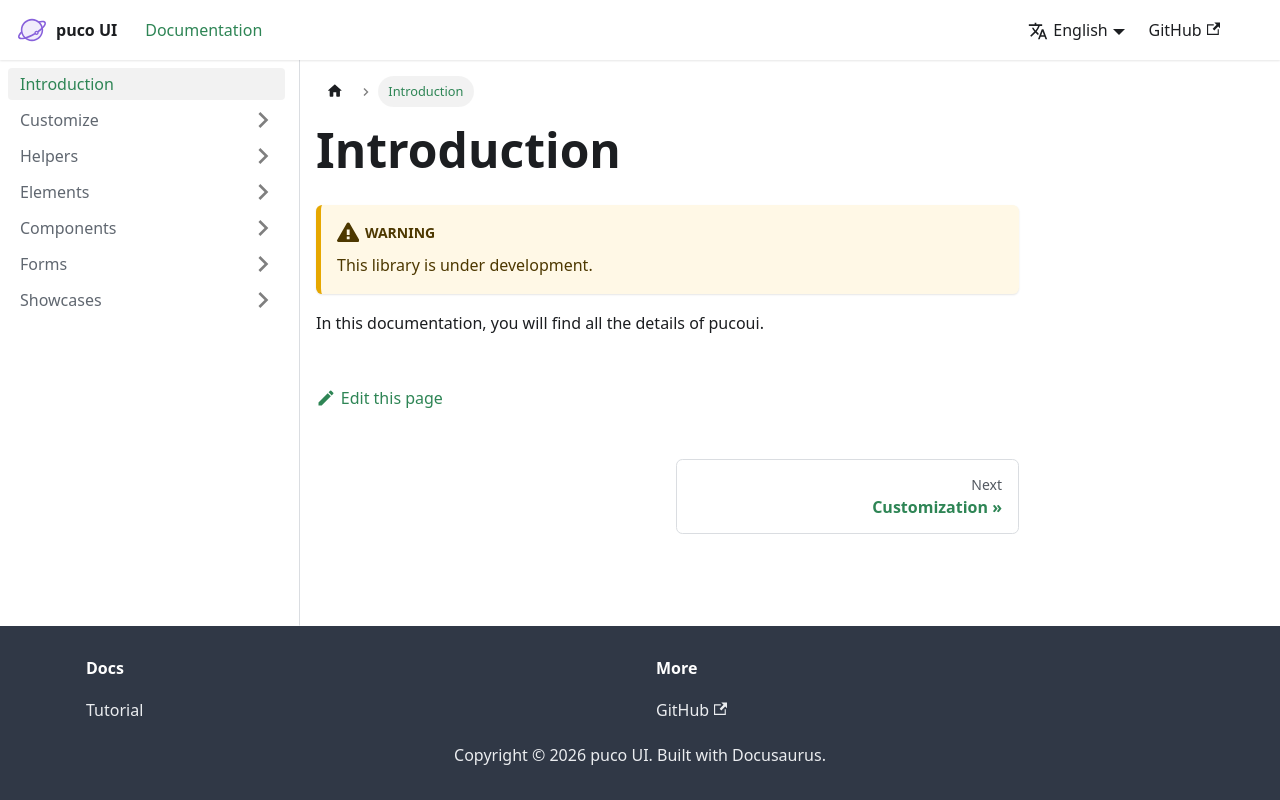

repository: pucodev/pucoui · page: docs/intro.html · generator: docusaurus

# Introduction

:::warning

This library is under development.

:::

In this documentation, you will find all the details of pucoui.
